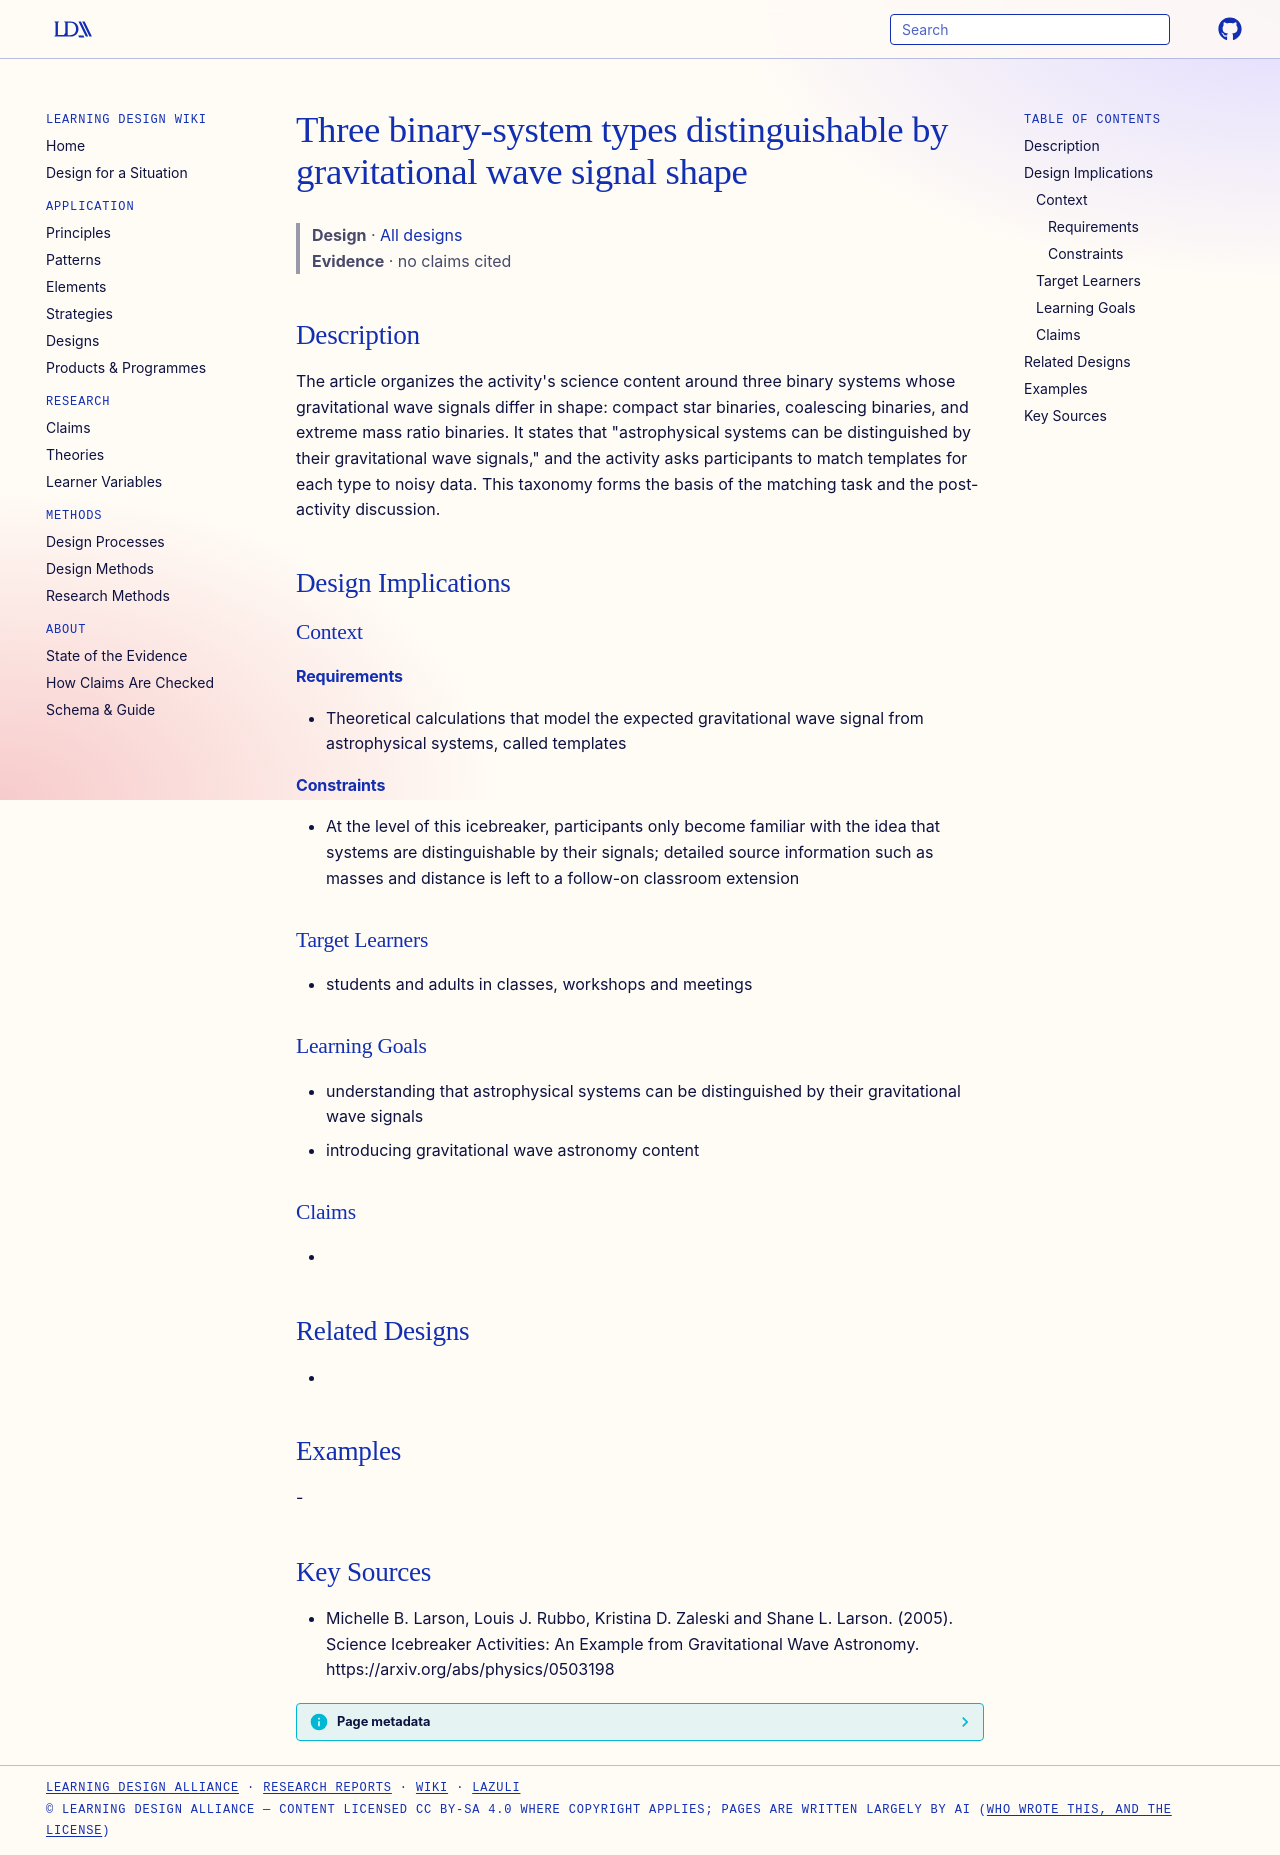

repository: Learning-Design-Alliance/learning-wiki · page: designs/binary-system-gravitational-wave-signal-types/index.html · generator: mkdocs

---
type: design
id: binary-system-gravitational-wave-signal-types
title: Three binary-system types distinguishable by gravitational wave signal shape
description: "The article organizes the activity's science content around three binary systems whose gravitational wave signals differ in shape: compact star binaries, coalescing binaries, and extreme mass ratio binaries."
status: review
generated:
  by: "process:settle-candidates"
  at: 2026-11-22
sources:
  - id: michelle-b-larson-2005
    resource: "https://arxiv.org/abs/physics/0503198"
    title: "Michelle B. Larson, Louis J. Rubbo, Kristina D. Zaleski and Shane L. Larson. (2005). Science Icebreaker Activities: An Example from Gravitational Wave Astronomy. https://arxiv.org/abs/physics/0503198"
    author: Michelle B. Larson, Louis J. Rubbo, Kristina D. Zaleski and Shane L. Larson
---

# Three binary-system types distinguishable by gravitational wave signal shape

> **Design** · [All designs](index.md)
> **Evidence** · no claims cited

## Description
The article organizes the activity's science content around three binary systems whose gravitational wave signals differ in shape: compact star binaries, coalescing binaries, and extreme mass ratio binaries. It states that "astrophysical systems can be distinguished by their gravitational wave signals," and the activity asks participants to match templates for each type to noisy data. This taxonomy forms the basis of the matching task and the post-activity discussion.

## Design Implications

### Context
#### Requirements
- Theoretical calculations that model the expected gravitational wave signal from astrophysical systems, called templates
#### Constraints
- At the level of this icebreaker, participants only become familiar with the idea that systems are distinguishable by their signals; detailed source information such as masses and distance is left to a follow-on classroom extension

### Target Learners
- students and adults in classes, workshops and meetings

### Learning Goals
- understanding that astrophysical systems can be distinguished by their gravitational wave signals
- introducing gravitational wave astronomy content

### Claims
- 

## Related Designs
- 

## Examples
-

## Key Sources
- Michelle B. Larson, Louis J. Rubbo, Kristina D. Zaleski and Shane L. Larson. (2005). Science Icebreaker Activities: An Example from Gravitational Wave Astronomy. https://arxiv.org/abs/physics/0503198
